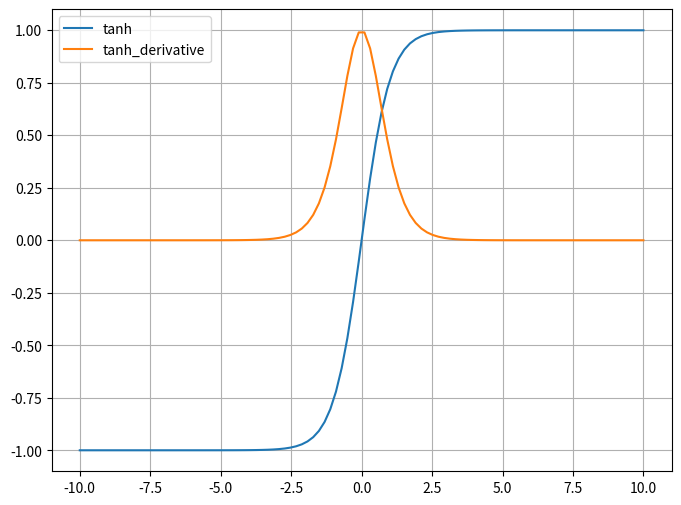

Generate this figure with matplotlib:
''''''
'''
关于0中心对称,输入绝对值越大,输出越趋近+-1导数接近0
W新 = W旧 - lr x el/ef ef/ez
'''
import numpy as np
import matplotlib.pyplot as plt

def tanh(x):
    return np.tanh(x)

def tanh_derivative(x):
    return 1 - np.tanh(x) ** 2

#定义x的取值范围
x = np.linspace(-10,10,100)
#计算tanh
y_tanh = tanh(x)
#计算tanh的导数
y_derivative = tanh_derivative(x)


#绘制
plt.figure(figsize=(8,6))
plt.plot(x,y_tanh,label="tanh")
plt.plot(x,y_derivative,label="tanh_derivative")
plt.legend()
plt.grid()
plt.show()
